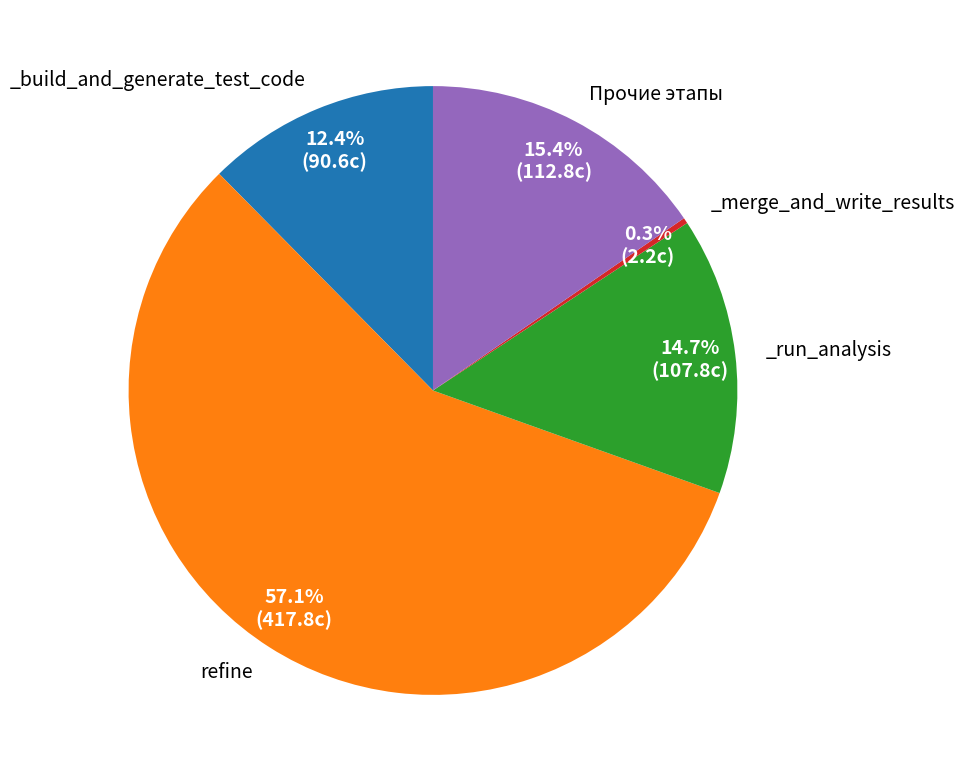

This figure's Python source:
import matplotlib.pyplot as plt

# Данные из профилирования (в секундах)
data = {
    '_build_and_generate_test_code': 90.6294,
    'refine': 417.8121,
    '_run_analysis': 107.8068,
    '_merge_and_write_results': 2.196
}
total_main = 731.2332
other = total_main - sum(data.values())  # 112.7889

# Добавляем категорию "Прочие этапы"
data['Прочие этапы'] = other

# Настройки оформления
plt.rcParams['font.size'] = 13
plt.rcParams['axes.titlesize'] = 16
plt.rcParams['legend.fontsize'] = 12

# Цвета для каждого сектора
colors = ['#ff9999', '#66b3ff', '#99ff99', '#ffcc99', '#c2c2f0']

# Построение круговой диаграммы
fig, ax = plt.subplots(figsize=(10, 8))
wedges, texts, autotexts = ax.pie(
    data.values(),
    labels=data.keys(),
    autopct=lambda p: f'{p:.1f}%\n({p*total_main/100:.1f}c)',
    # colors=colors,
    startangle=90,
    textprops={'fontsize': 14},
    pctdistance=0.85
)

# Увеличим шрифт для подписей процентов
for autotext in autotexts:
    autotext.set_fontsize(14)
    autotext.set_color('white')
    autotext.set_weight('bold')

# ax.set_title('Распределение времени по этапам пайплайна\n(общее время main = 731.2 с)', fontweight='bold')
plt.tight_layout()
plt.savefig('graph1_pie_updated.png', dpi=200)
plt.show()
